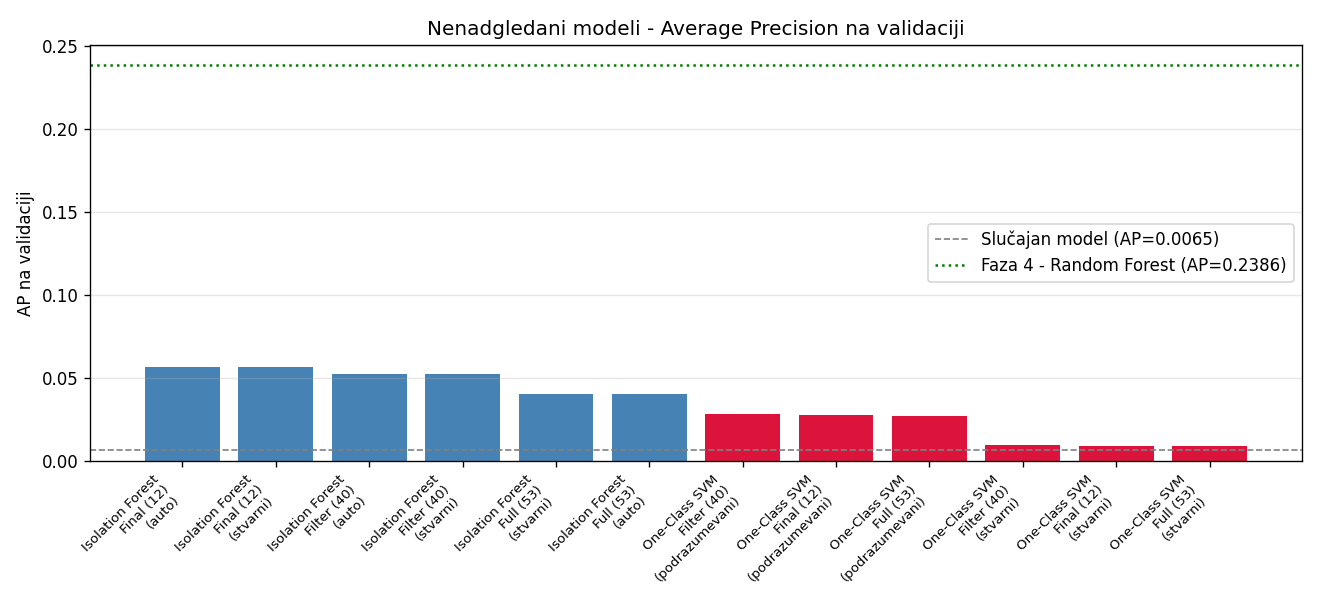

Source data for this figure (header and first rows):
Model, Skup, Parametar, AP val, AUC-ROC val
Isolation Forest, Final (12), auto, 0.0566, 0.9308
Isolation Forest, Final (12), stvarni, 0.0566, 0.9308
Isolation Forest, Filter (40), auto, 0.0521, 0.8992
Isolation Forest, Filter (40), stvarni, 0.0521, 0.8992
Isolation Forest, Full (53), stvarni, 0.0405, 0.871
Isolation Forest, Full (53), auto, 0.0405, 0.871
One-Class SVM, Filter (40), podrazumevani, 0.0286, 0.8426
One-Class SVM, Final (12), podrazumevani, 0.028, 0.8252
One-Class SVM, Full (53), podrazumevani, 0.0274, 0.8424
One-Class SVM, Filter (40), stvarni, 0.0094, 0.2516
One-Class SVM, Final (12), stvarni, 0.0092, 0.2781
One-Class SVM, Full (53), stvarni, 0.0088, 0.255
